The GitHub repository sdman135/Shapes-Image_Classifier_Convolutional_Neural_Network contains a labelled image folder "shapes" with 6 categories: circle, square, stars, stars test, stars train, triangle. Examples follow, each with its label.

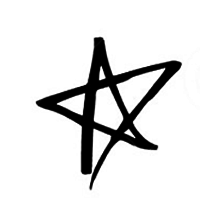
Label: stars test

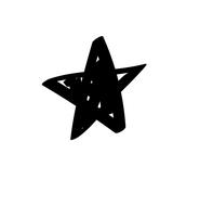
Label: stars train

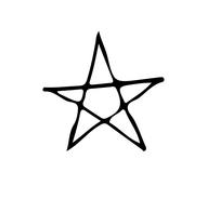
Label: stars

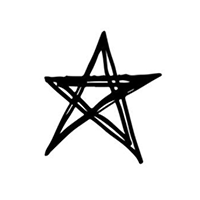
Label: stars test

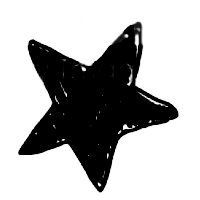
Label: stars train

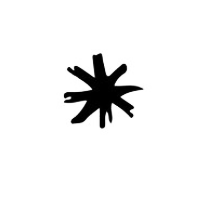
Label: stars
